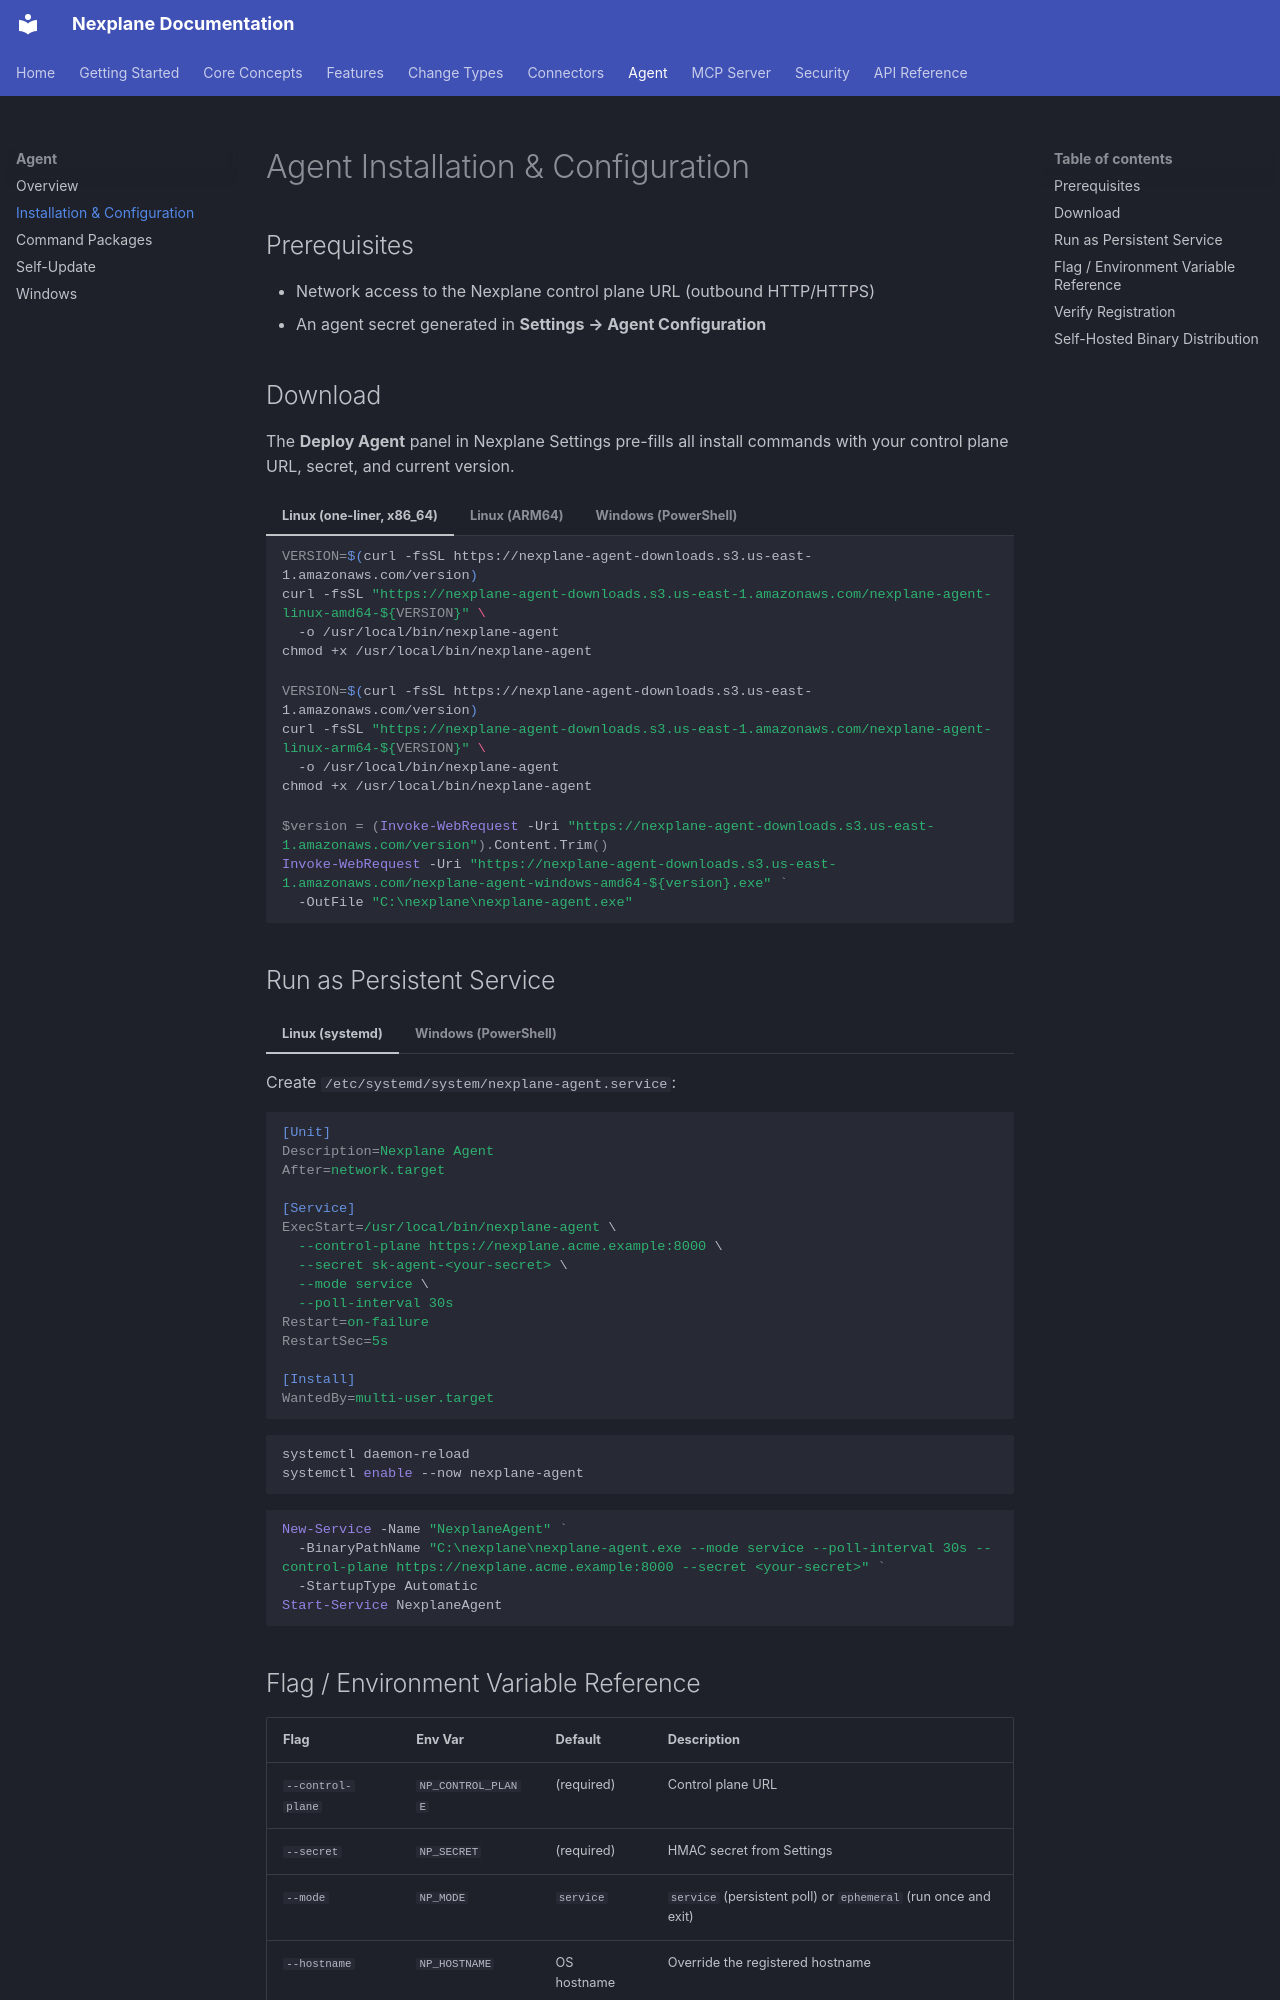

repository: youbetyourballs/nexplane-docs · page: agent/installation/index.html · generator: mkdocs

# Agent Installation & Configuration

## Prerequisites

- Network access to the Nexplane control plane URL (outbound HTTP/HTTPS)
- An agent secret generated in **Settings → Agent Configuration**

## Download

The **Deploy Agent** panel in Nexplane Settings pre-fills all install commands with your control plane URL, secret, and current version.

=== "Linux (one-liner, x86_64)"

    ```bash
    VERSION=$(curl -fsSL https://nexplane-agent-downloads.s3.us-east-1.amazonaws.com/version)
    curl -fsSL "https://nexplane-agent-downloads.s3.us-east-1.amazonaws.com/nexplane-agent-linux-amd64-${VERSION}" \
      -o /usr/local/bin/nexplane-agent
    chmod +x /usr/local/bin/nexplane-agent
    ```

=== "Linux (ARM64)"

    ```bash
    VERSION=$(curl -fsSL https://nexplane-agent-downloads.s3.us-east-1.amazonaws.com/version)
    curl -fsSL "https://nexplane-agent-downloads.s3.us-east-1.amazonaws.com/nexplane-agent-linux-arm64-${VERSION}" \
      -o /usr/local/bin/nexplane-agent
    chmod +x /usr/local/bin/nexplane-agent
    ```

=== "Windows (PowerShell)"

    ```powershell
    $version = (Invoke-WebRequest -Uri "https://nexplane-agent-downloads.s3.us-east-1.amazonaws.com/version").Content.Trim()
    Invoke-WebRequest -Uri "https://nexplane-agent-downloads.s3.us-east-1.amazonaws.com/nexplane-agent-windows-amd64-${version}.exe" `
      -OutFile "C:\nexplane\nexplane-agent.exe"
    ```

## Run as Persistent Service

=== "Linux (systemd)"

    Create `/etc/systemd/system/nexplane-agent.service`:

    ```ini
    [Unit]
    Description=Nexplane Agent
    After=network.target

    [Service]
    ExecStart=/usr/local/bin/nexplane-agent \
      --control-plane https://nexplane.acme.example:8000 \
      --secret sk-agent-<your-secret> \
      --mode service \
      --poll-interval 30s
    Restart=on-failure
    RestartSec=5s

    [Install]
    WantedBy=multi-user.target
    ```

    ```bash
    systemctl daemon-reload
    systemctl enable --now nexplane-agent
    ```

=== "Windows (PowerShell)"

    ```powershell
    New-Service -Name "NexplaneAgent" `
      -BinaryPathName "C:\nexplane\nexplane-agent.exe --mode service --poll-interval 30s --control-plane https://nexplane.acme.example:8000 --secret <your-secret>" `
      -StartupType Automatic
    Start-Service NexplaneAgent
    ```
